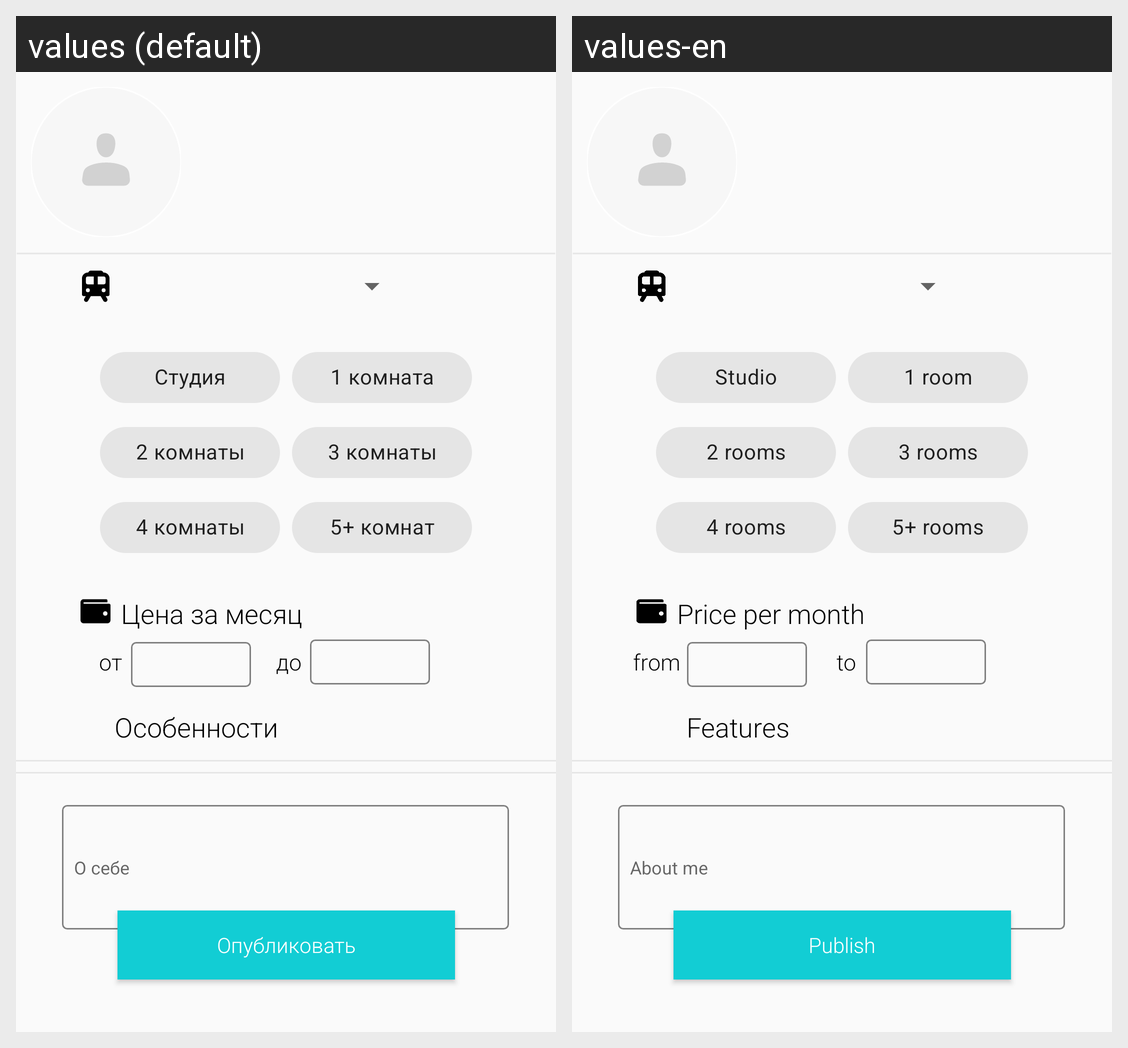

Translations of the strings shown on this Android screen, per locale in the grid:
Android screen res/layout/fragment_advert_creation.xml rendered under 2 locales, left to right: values (default), values-en. Device: Nexus 5 (rendered at 1080×1920; each locale shown at half size, 540×960, under a caption strip naming it); theme Theme.Design.Light.NoActionBar.
Strings drawn on this screen, with the default value and each locale's value (text and hints the layout hard-codes, and strings that could not be matched under every locale, appear in the picture but are not listed):

price_per_month
  values: Цена за месяц
  values-en: Price per month

from
  values: от
  values-en: from

to
  values: до
  values-en: to

features
  values: Особенности
  values-en: Features

about_me
  values: О себе
  values-en: About me

publish
  values: Опубликовать
  values-en: Publish

studio_text
  values: Студия
  values-en: Studio

one_room_text
  values: 1 комната
  values-en: 1 room

two_room_text
  values: 2 комнаты
  values-en: 2 rooms

three_room_text
  values: 3 комнаты
  values-en: 3 rooms

four_room_text
  values: 4 комнаты
  values-en: 4 rooms

five_plus_room_text
  values: 5+ комнат
  values-en: 5+ rooms
